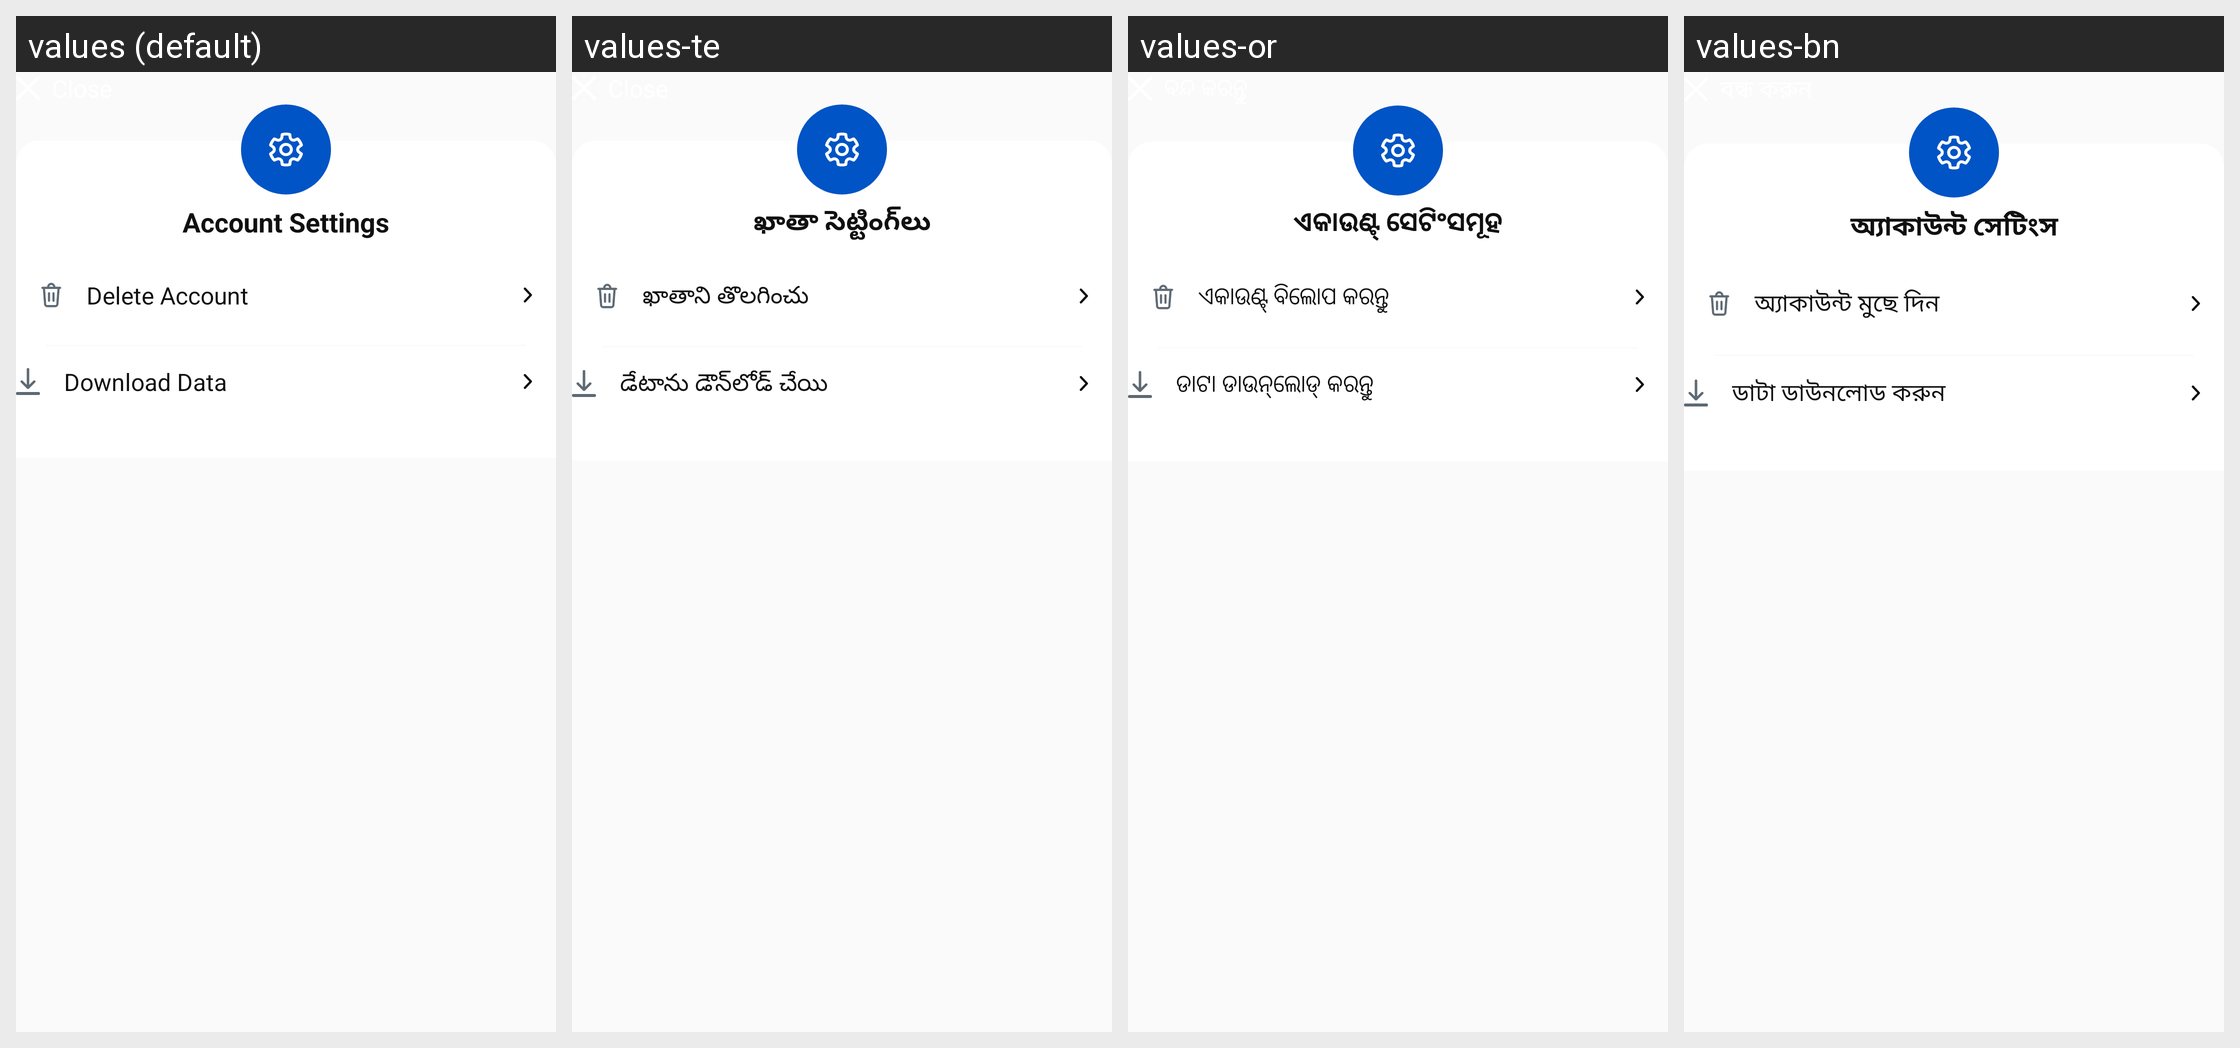

The same Android screen rendered under several of its app's locales, left to right. List the strings drawn on it with the default value and each locale's translation.
Android screen res/layout/bottom_sheet_account_settings.xml rendered under 4 locales, left to right: values (default), values-te, values-or, values-bn. Device: Nexus 5 (rendered at 1080×1920; each locale shown at half size, 540×960, under a caption strip naming it); theme Theme.AppTheme.
Other locales in the repository, not shown: values-as, values-gu, values-hi, values-kn, values-kok, values-ml, values-mr, values-pa, values-ta.
Strings drawn on this screen, with the default value and each locale's value (text and hints the layout hard-codes, and strings that could not be matched under every locale, appear in the picture but are not listed):

account_settings
  values: Account Settings
  values-te: ఖాతా సెట్టింగ్‌లు
  values-or: ଏକାଉଣ୍ଟ୍ ସେଟିଂସମୂହ
  values-bn: অ্যাকাউন্ট সেটিংস

delete_account
  values: Delete Account
  values-te: ఖాతాని తొలగించు
  values-or: ଏକାଉଣ୍ଟ୍ ବିଲୋପ କରନ୍ତୁ
  values-bn: অ্যাকাউন্ট মুছে দিন

download_data
  values: Download Data
  values-te: డేటాను డౌన్‌లోడ్ చేయి
  values-or: ଡାଟା ଡାଉନ୍‍‌ଲୋଡ୍ କରନ୍ତୁ
  values-bn: ডাটা ডাউনলোড করুন
